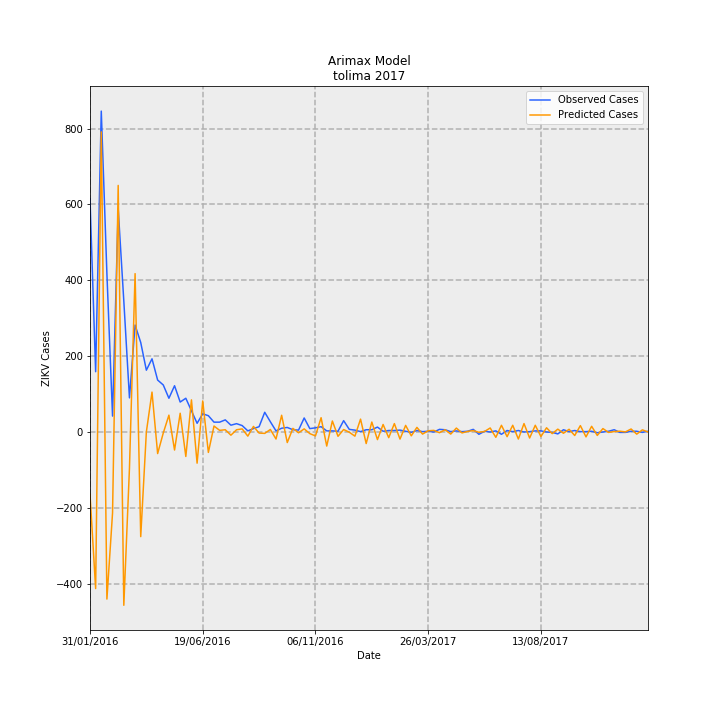

Values plotted in this chart, from the file beside it:
Date, predictions_incidence, observed_incidence, Predicted Cases, Observed Cases, error
31/01/2016, -11.65, 43.67, -164, 615.0, 779
07/02/2016, -29.31, 11.29, -412.8, 159.0, 571.8
14/02/2016, 56.19, 60.07, 791.4, 846.0, 54.64
21/02/2016, -31.27, 29.61, -440.4, 417.0, 857.4
28/02/2016, -15.14, 2.982, -213.2, 42.0, 255.2
06/03/2016, 46.16, 41.82, 650.1, 589.0, -61.11
13/03/2016, -32.44, 24.5, -456.8, 345.0, 801.8
20/03/2016, -6.795, 6.391, -95.69, 90.0, 185.7
27/03/2016, 29.65, 20.02, 417.5, 282.0, -135.5
03/04/2016, -19.58, 16.76, -275.8, 236.0, 511.8
10/04/2016, 0.02371, 11.57, 0.3339, 163.0, 162.7
17/04/2016, 7.472, 13.7, 105.2, 193.0, 87.77
24/04/2016, -4.035, 9.728, -56.82, 137.0, 193.8
01/05/2016, -0.1855, 8.805, -2.612, 124.0, 126.6
08/05/2016, 3.156, 6.32, 44.44, 89.0, 44.56
15/05/2016, -3.37, 8.663, -47.46, 122.0, 169.5
22/05/2016, 3.513, 5.61, 49.47, 79.0, 29.53
29/05/2016, -4.578, 6.32, -64.47, 89.0, 153.5
05/06/2016, 6.017, 3.976, 84.73, 56, -28.73
12/06/2016, -5.83, 1.633, -82.1, 23.0, 105.1
19/06/2016, 5.816, 3.408, 81.9, 48.0, -33.9
26/06/2016, -3.819, 3.053, -53.79, 43.0, 96.79
03/07/2016, 1.121, 1.846, 15.79, 26.0, 10.21
10/07/2016, 0.3089, 1.846, 4.351, 26.0, 21.65
17/07/2016, 0.4257, 2.272, 5.995, 32.0, 26
24/07/2016, -0.5938, 1.278, -8.362, 18.0, 26.36
31/07/2016, 0.4216, 1.562, 5.937, 22.0, 16.06
07/08/2016, 0.5809, 1.207, 8.181, 17.0, 8.819
14/08/2016, -0.7695, 0.213, -10.84, 3.0, 13.84
21/08/2016, 1.046, 0.6391, 14.73, 9.0, -5.729
28/08/2016, -0.2006, 0.9941, -2.824, 14, 16.82
04/09/2016, -0.2566, 3.692, -3.614, 52.0, 55.61
11/09/2016, 0.4758, 1.917, 6.7, 27.0, 20.3
18/09/2016, -1.313, 0.213, -18.48, 3.0, 21.48
25/09/2016, 3.136, 0.7101, 44.16, 10.0, -34.16
02/10/2016, -1.975, 0.8521, -27.81, 12.0, 39.81
09/10/2016, 0.6853, 0.4261, 9.651, 6.0, -3.651
16/10/2016, -0.1425, 0.355, -2.007, 5.0, 7.007
23/10/2016, 0.5865, 2.627, 8.26, 37.0, 28.74
30/10/2016, -0.3018, 0.6391, -4.25, 9.0, 13.25
06/11/2016, -0.7312, 0.7811, -10.3, 11.0, 21.3
13/11/2016, 2.677, 0.9941, 37.71, 14, -23.71
20/11/2016, -2.629, 0.213, -37.02, 3.0, 40.02
27/11/2016, 2.062, 0.213, 29.04, 3.0, -26.04
04/12/2016, -0.8056, 0.142, -11.35, 2.0, 13.35
11/12/2016, 0.4676, 2.13, 6.585, 30.0, 23.41
18/12/2016, -0.04051, 0.4971, -0.5705, 7, 7.57
25/12/2016, -0.7755, 0.355, -10.92, 5.0, 15.92
01/01/2017, 2.411, 0.07101, 33.96, 1.0, -32.96
08/01/2017, -2.159, 0.4261, -30.41, 6.0, 36.41
15/01/2017, 1.866, 0.4261, 26.27, 6.0, -20.27
22/01/2017, -1.423, 0.9231, -20.03, 13.0, 33.03
29/01/2017, 1.411, 0.142, 19.87, 2.0, -17.87
05/02/2017, -1.058, 0.284, -14.9, 4.0, 18.9
12/02/2017, 1.576, 0.284, 22.2, 4.0, -18.2
19/02/2017, -1.322, 0.355, -18.62, 5.0, 23.62
26/02/2017, 1.238, 0.142, 17.44, 2.0, -15.44
05/03/2017, -0.7155, -0.07101, -10.08, -1.0, 9.077
12/03/2017, 0.8651, 0.284, 12.18, 4.0, -8.183
19/03/2017, -0.3869, 0.07101, -5.449, 1.0, 6.449
... 40 more rows
